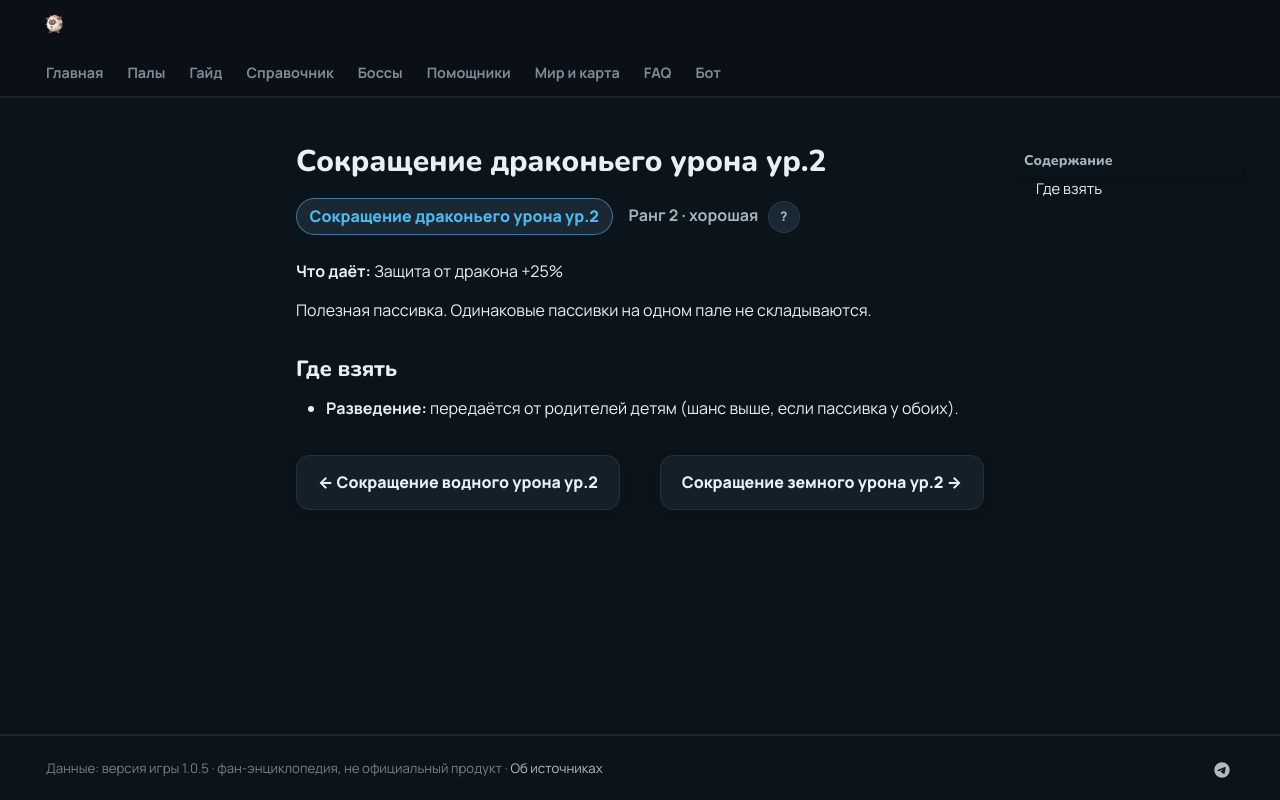

repository: 39den/palwiki · page: passivki/dragon_damage_reduction_lv_2/index.html · generator: mkdocs

# Сокращение драконьего урона ур.2

<div class="psv-hero" markdown="0"><span class="psv r-2 big">Сокращение драконьего урона ур.2</span> <span class="rk">Ранг 2 · хорошая <button class="hlp" data-tip="Ранг — насколько сильна пассивка: от −3 (вредная) до 4 (легендарная). Чем выше, тем реже встречается.">?</button></span></div>

**Что даёт:** Защита от дракона +25%

Полезная пассивка. Одинаковые пассивки на одном пале не складываются.

## Где взять

- 🧬 **Разведение:** передаётся от родителей детям (шанс выше, если пассивка у обоих).


<div class="pn" markdown="0"><a class="card-link" href="../../passivki/water_damage_reduction_lv_2/">← Сокращение водного урона ур.2</a><a class="card-link" href="../../passivki/earth_damage_reduction_lv_2/">Сокращение земного урона ур.2 →</a></div>
